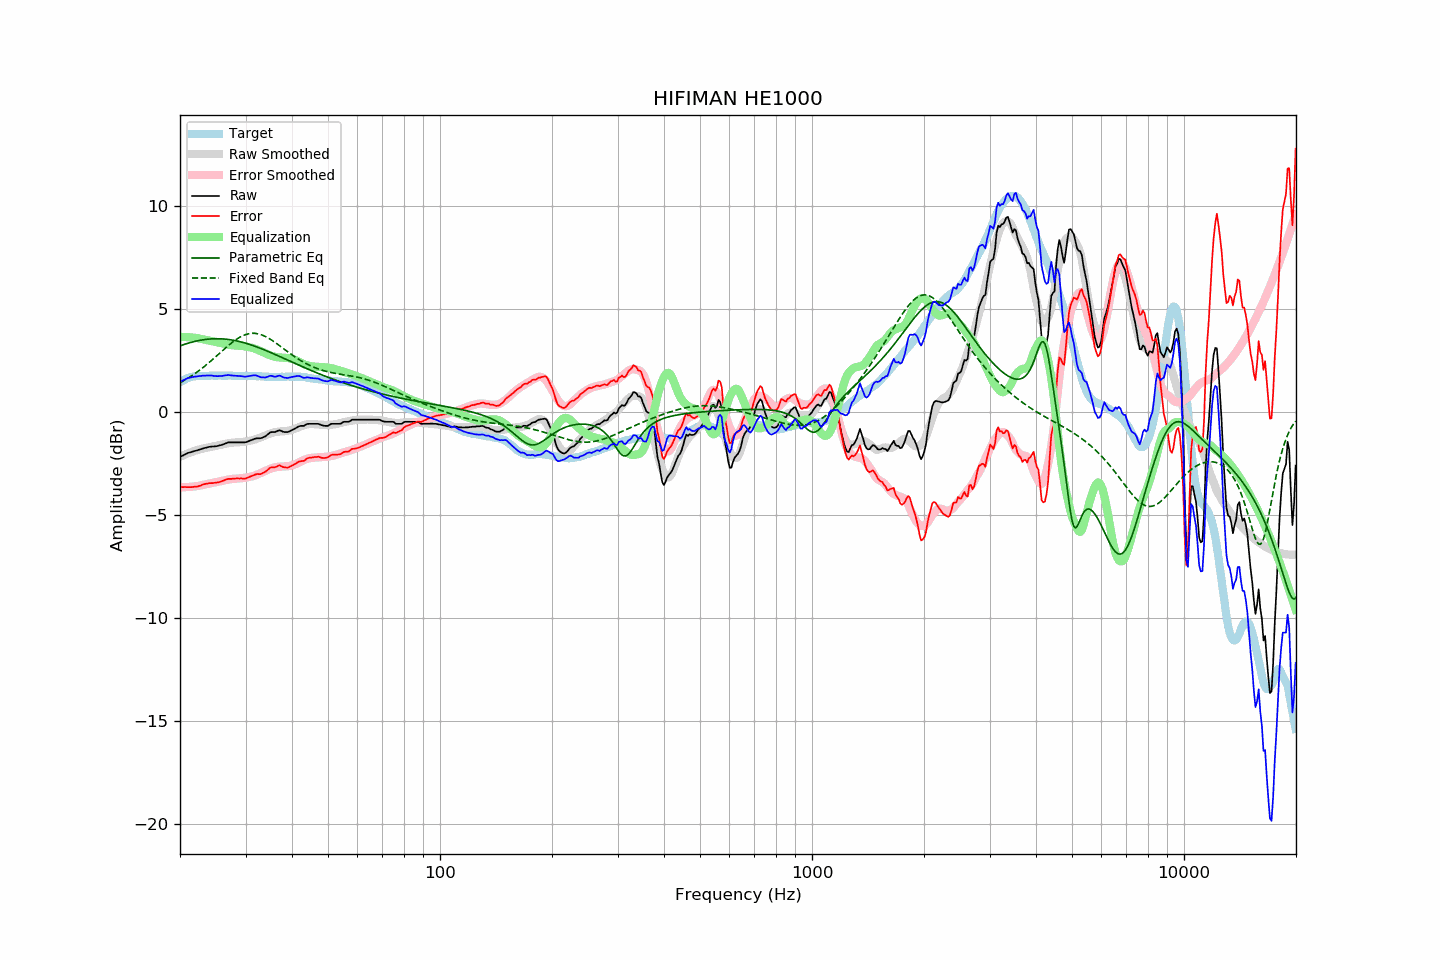

The table this chart was drawn from, first rows:
frequency, raw, error, smoothed, error_smoothed, equalization, parametric_eq, fixed_band_eq, equalized_raw, equalized_smoothed, target
20.00, -2.18, -3.62, -2.17, -3.64, 3.64, 3.21, 1.42, 1.46, 1.47, 1.44
20.20, -2.14, -3.63, -2.13, -3.64, 3.64, 3.24, 1.47, 1.50, 1.51, 1.49
20.40, -2.10, -3.64, -2.10, -3.64, 3.64, 3.27, 1.51, 1.54, 1.54, 1.54
20.61, -2.06, -3.63, -2.06, -3.64, 3.64, 3.29, 1.55, 1.58, 1.58, 1.57
20.81, -2.02, -3.64, -2.03, -3.64, 3.64, 3.32, 1.60, 1.62, 1.61, 1.62
21.02, -1.98, -3.64, -2.00, -3.63, 3.63, 3.34, 1.65, 1.65, 1.63, 1.66
21.23, -1.96, -3.64, -1.97, -3.63, 3.63, 3.36, 1.70, 1.67, 1.66, 1.68
21.44, -1.94, -3.64, -1.94, -3.62, 3.62, 3.38, 1.75, 1.68, 1.68, 1.70
21.66, -1.91, -3.63, -1.91, -3.61, 3.61, 3.41, 1.80, 1.70, 1.70, 1.72
21.87, -1.89, -3.62, -1.88, -3.61, 3.61, 3.42, 1.85, 1.72, 1.72, 1.73
22.09, -1.87, -3.62, -1.86, -3.60, 3.60, 3.44, 1.91, 1.73, 1.74, 1.75
22.31, -1.85, -3.61, -1.84, -3.59, 3.59, 3.46, 1.96, 1.74, 1.75, 1.76
22.54, -1.82, -3.58, -1.81, -3.57, 3.57, 3.47, 2.02, 1.75, 1.76, 1.76
22.76, -1.80, -3.56, -1.79, -3.55, 3.55, 3.49, 2.08, 1.75, 1.76, 1.76
22.99, -1.77, -3.52, -1.77, -3.54, 3.54, 3.50, 2.14, 1.77, 1.76, 1.75
23.22, -1.75, -3.50, -1.76, -3.52, 3.52, 3.51, 2.20, 1.77, 1.76, 1.75
23.45, -1.73, -3.48, -1.74, -3.50, 3.50, 3.52, 2.27, 1.77, 1.76, 1.75
23.69, -1.71, -3.47, -1.72, -3.49, 3.49, 3.53, 2.33, 1.78, 1.77, 1.76
23.92, -1.69, -3.45, -1.71, -3.47, 3.47, 3.54, 2.40, 1.78, 1.77, 1.76
24.16, -1.68, -3.45, -1.69, -3.46, 3.46, 3.55, 2.46, 1.78, 1.77, 1.77
24.40, -1.67, -3.45, -1.68, -3.44, 3.44, 3.55, 2.53, 1.77, 1.76, 1.78
24.65, -1.67, -3.44, -1.66, -3.42, 3.42, 3.56, 2.60, 1.75, 1.76, 1.77
24.89, -1.66, -3.43, -1.64, -3.41, 3.41, 3.56, 2.67, 1.75, 1.77, 1.77
25.14, -1.65, -3.42, -1.63, -3.39, 3.39, 3.56, 2.74, 1.74, 1.77, 1.77
25.39, -1.63, -3.40, -1.61, -3.38, 3.38, 3.56, 2.81, 1.75, 1.77, 1.77
25.65, -1.61, -3.38, -1.59, -3.36, 3.36, 3.56, 2.88, 1.75, 1.77, 1.77
25.91, -1.59, -3.35, -1.57, -3.34, 3.34, 3.55, 2.95, 1.75, 1.77, 1.76
26.16, -1.56, -3.32, -1.55, -3.32, 3.32, 3.55, 3.02, 1.76, 1.77, 1.76
26.43, -1.53, -3.29, -1.54, -3.31, 3.31, 3.54, 3.09, 1.77, 1.77, 1.76
26.69, -1.50, -3.26, -1.52, -3.29, 3.29, 3.53, 3.16, 1.79, 1.77, 1.76
26.96, -1.47, -3.24, -1.51, -3.27, 3.27, 3.52, 3.22, 1.80, 1.76, 1.77
27.23, -1.47, -3.24, -1.50, -3.26, 3.26, 3.51, 3.29, 1.79, 1.76, 1.77
27.50, -1.47, -3.24, -1.49, -3.25, 3.25, 3.50, 3.35, 1.78, 1.76, 1.77
27.77, -1.47, -3.23, -1.48, -3.24, 3.24, 3.49, 3.41, 1.77, 1.76, 1.76
28.05, -1.47, -3.23, -1.48, -3.23, 3.23, 3.47, 3.47, 1.76, 1.76, 1.76
28.33, -1.47, -3.22, -1.47, -3.23, 3.23, 3.46, 3.52, 1.76, 1.76, 1.75
28.62, -1.47, -3.22, -1.47, -3.23, 3.23, 3.44, 3.58, 1.76, 1.76, 1.75
28.90, -1.47, -3.23, -1.46, -3.22, 3.22, 3.42, 3.62, 1.75, 1.76, 1.76
29.19, -1.47, -3.22, -1.46, -3.21, 3.21, 3.40, 3.67, 1.74, 1.76, 1.75
29.48, -1.47, -3.23, -1.45, -3.20, 3.20, 3.38, 3.70, 1.73, 1.75, 1.76
29.78, -1.47, -3.22, -1.44, -3.19, 3.19, 3.36, 3.74, 1.72, 1.75, 1.75
30.08, -1.46, -3.22, -1.43, -3.18, 3.18, 3.34, 3.77, 1.72, 1.75, 1.76
30.38, -1.43, -3.18, -1.41, -3.16, 3.16, 3.32, 3.79, 1.73, 1.75, 1.75
30.68, -1.40, -3.15, -1.40, -3.15, 3.15, 3.29, 3.81, 1.75, 1.75, 1.75
30.99, -1.37, -3.12, -1.38, -3.13, 3.13, 3.27, 3.82, 1.76, 1.75, 1.75
31.30, -1.34, -3.09, -1.37, -3.12, 3.12, 3.24, 3.82, 1.77, 1.75, 1.75
31.61, -1.31, -3.06, -1.35, -3.09, 3.09, 3.21, 3.82, 1.78, 1.75, 1.75
31.93, -1.28, -3.03, -1.32, -3.06, 3.06, 3.18, 3.82, 1.78, 1.74, 1.75
32.24, -1.27, -3.00, -1.29, -3.03, 3.03, 3.15, 3.81, 1.76, 1.74, 1.73
32.57, -1.27, -3.01, -1.26, -3.00, 3.00, 3.13, 3.79, 1.73, 1.74, 1.74
32.89, -1.27, -3.01, -1.23, -2.96, 2.96, 3.10, 3.77, 1.69, 1.73, 1.74
33.22, -1.25, -2.98, -1.20, -2.93, 2.93, 3.06, 3.74, 1.68, 1.73, 1.73
33.55, -1.21, -2.94, -1.17, -2.89, 2.89, 3.03, 3.71, 1.68, 1.73, 1.73
33.89, -1.18, -2.90, -1.13, -2.86, 2.86, 3.00, 3.67, 1.68, 1.72, 1.72
34.23, -1.12, -2.84, -1.10, -2.82, 2.82, 2.97, 3.63, 1.70, 1.72, 1.72
34.57, -1.06, -2.77, -1.07, -2.79, 2.79, 2.94, 3.59, 1.72, 1.72, 1.71
34.92, -0.99, -2.70, -1.04, -2.75, 2.75, 2.90, 3.54, 1.76, 1.71, 1.71
35.27, -0.97, -2.68, -1.01, -2.73, 2.73, 2.87, 3.49, 1.75, 1.71, 1.71
35.62, -0.97, -2.68, -0.99, -2.70, 2.70, 2.84, 3.44, 1.73, 1.71, 1.71
35.97, -0.97, -2.67, -0.97, -2.68, 2.68, 2.80, 3.39, 1.71, 1.71, 1.70
... 635 more rows
